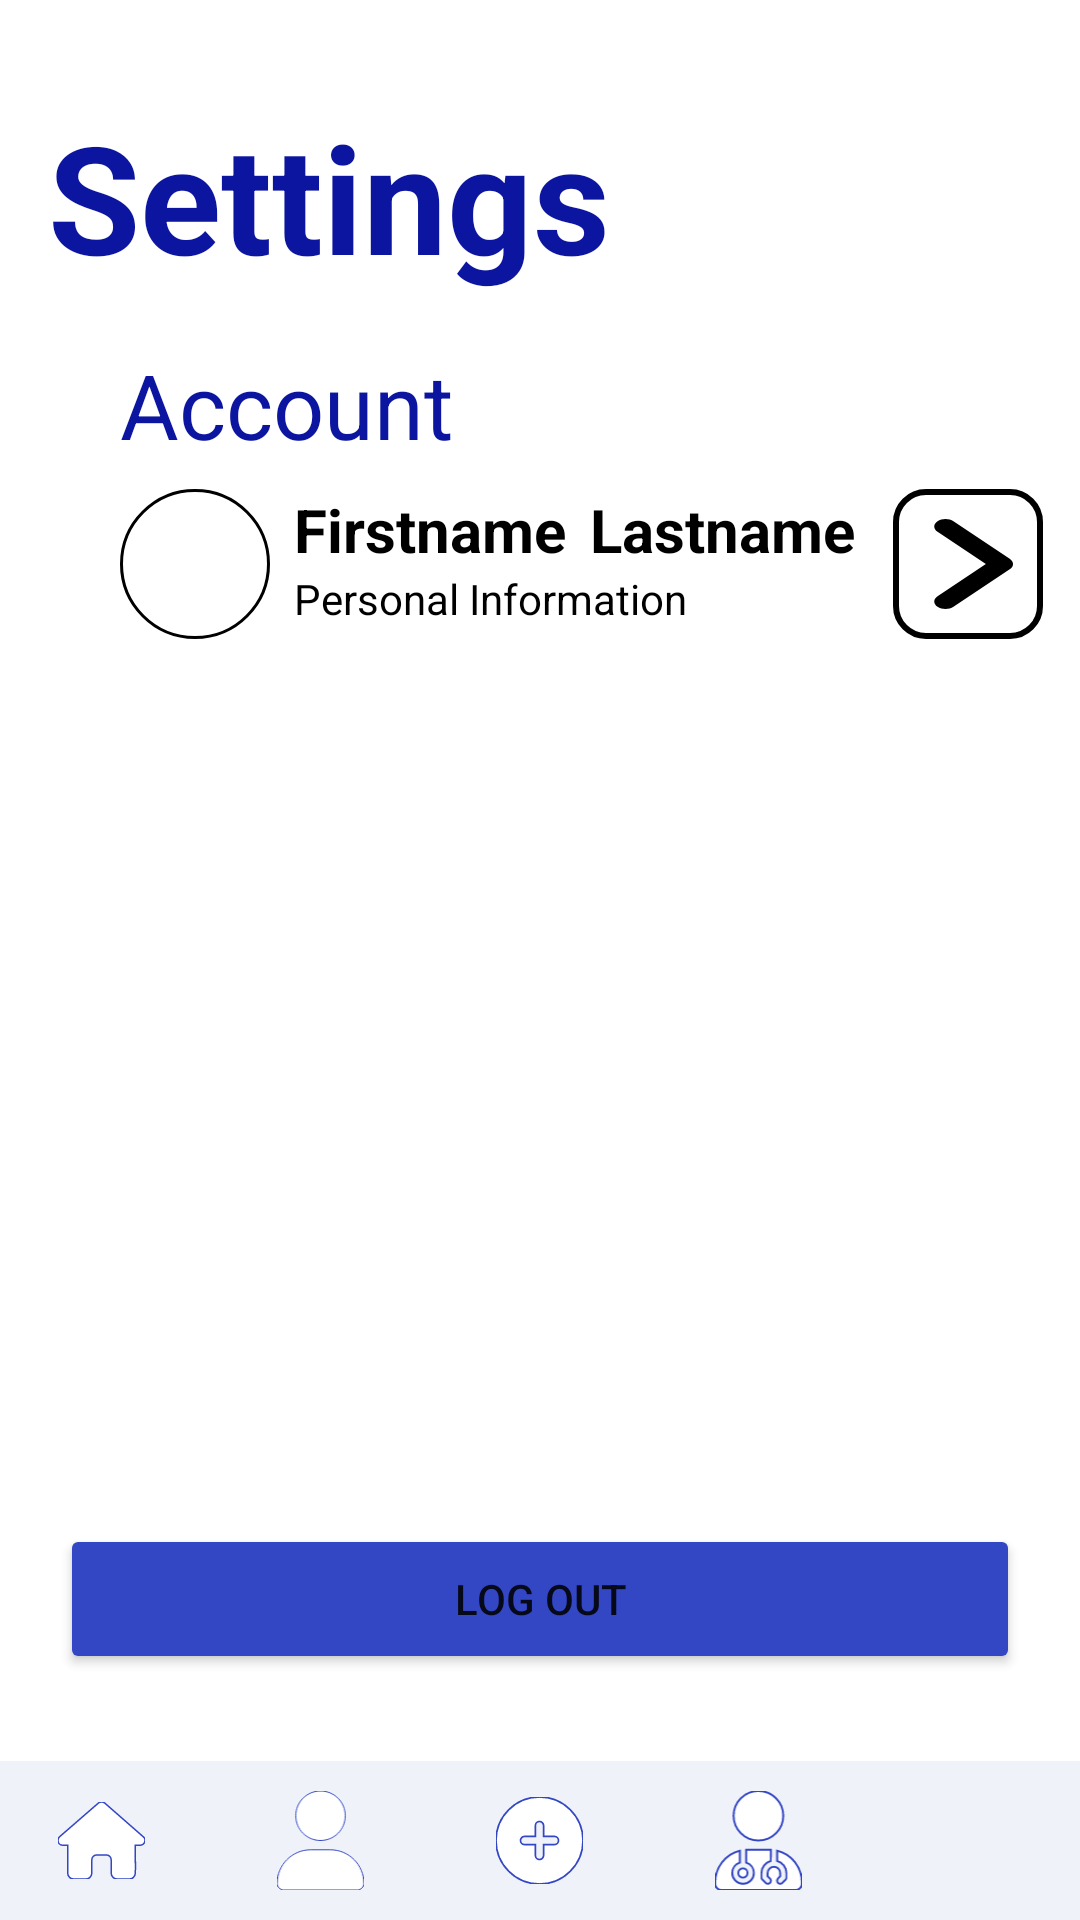

Reconstruct the res/layout file that produces this screen, plus the resources it refers to.
<!-- AndroidManifest.xml: application theme Theme.MoniCov -->
<!-- res/layout/activity_patient_settings.xml -->
<?xml version="1.0" encoding="utf-8"?>
<androidx.constraintlayout.widget.ConstraintLayout xmlns:android="http://schemas.android.com/apk/res/android"
    xmlns:app="http://schemas.android.com/apk/res-auto"
    xmlns:tools="http://schemas.android.com/tools"
    android:layout_width="match_parent"
    android:layout_height="match_parent"
    tools:context=".patientSettingsActivity">


    <TextView
        android:id="@+id/settingsHeaderText"
        android:layout_width="wrap_content"
        android:layout_height="wrap_content"
        android:layout_marginStart="16dp"
        android:layout_marginTop="32dp"
        android:layout_marginEnd="16dp"
        android:text="Settings"
        android:textColor="@color/darkBlue_0C159F"
        android:textSize="50sp"
        android:textStyle="bold"
        app:layout_constraintEnd_toEndOf="parent"
        app:layout_constraintHorizontal_bias="0.0"
        app:layout_constraintStart_toStartOf="parent"
        app:layout_constraintTop_toTopOf="parent" />

    <TextView
        android:id="@+id/textView6"
        android:layout_width="50dp"
        android:layout_height="50dp"
        android:layout_marginTop="8dp"
        android:layout_marginEnd="32dp"
        android:background="@drawable/circle"
        app:layout_constraintStart_toStartOf="@+id/textView4"
        app:layout_constraintTop_toBottomOf="@+id/textView4" />

    <TextView
            android:id="@+id/firstNameText"
            android:layout_width="wrap_content"
            android:layout_height="wrap_content"
            android:layout_marginStart="8dp"
            android:layout_marginTop="8dp"
            android:text="Firstname"
            android:textColor="@color/black"
            android:textSize="20sp"
            android:textStyle="bold"
            app:layout_constraintStart_toEndOf="@+id/textView6"
            app:layout_constraintTop_toBottomOf="@+id/textView4" />

        <TextView
            android:id="@+id/lastNameText"
            android:layout_width="wrap_content"
            android:layout_height="wrap_content"
            android:layout_marginStart="8dp"
            android:text="Lastname"
            android:textColor="@color/black"
            android:textSize="20sp"
            android:textStyle="bold"
            app:layout_constraintStart_toEndOf="@+id/firstNameText"
            app:layout_constraintTop_toTopOf="@+id/firstNameText" />

    <TextView
        android:id="@+id/textView4"
        android:layout_width="wrap_content"
        android:layout_height="wrap_content"
        android:layout_marginStart="24dp"
        android:layout_marginTop="16dp"
        android:text="Account"
        android:textColor="@color/darkBlue_0C159F"
        android:textSize="30sp"
        android:textStyle="normal"
        app:layout_constraintEnd_toEndOf="@+id/settingsHeaderText"
        app:layout_constraintHorizontal_bias="0.0"
        app:layout_constraintStart_toStartOf="@+id/settingsHeaderText"
        app:layout_constraintTop_toBottomOf="@+id/settingsHeaderText" />

    <TextView
        android:id="@+id/personalInformationText"
        android:layout_width="wrap_content"
        android:layout_height="wrap_content"
        android:text="Personal Information"
        android:textColor="@color/black"
        app:layout_constraintEnd_toEndOf="@+id/firstNameText"
        app:layout_constraintHorizontal_bias="0.0"
        app:layout_constraintStart_toStartOf="@+id/firstNameText"
        app:layout_constraintTop_toBottomOf="@+id/firstNameText" />

    <TextView
        android:id="@+id/squareOutline"
        android:layout_width="50dp"
        android:layout_height="50dp"
        android:layout_marginStart="8dp"
        android:layout_marginEnd="8dp"
        android:background="@drawable/squareoutline"
        app:layout_constraintEnd_toEndOf="parent"
        app:layout_constraintStart_toEndOf="@+id/lastNameText"
        app:layout_constraintTop_toTopOf="@+id/lastNameText" />

    <ImageButton
        android:id="@+id/angleRightbutton"
        android:layout_width="40dp"
        android:layout_height="40dp"
        android:backgroundTint="@color/white"
        app:layout_constraintBottom_toBottomOf="@+id/squareOutline"
        app:layout_constraintEnd_toEndOf="@+id/squareOutline"
        app:layout_constraintStart_toStartOf="@+id/squareOutline"
        app:layout_constraintTop_toTopOf="@+id/squareOutline"
        app:srcCompat="@drawable/ic_angle_right" />

    <Button
        android:id="@+id/logoutPatient"
        android:layout_width="320dp"
        android:layout_height="50dp"
        android:text="Log out"
        android:backgroundTint="@color/moderateBlue_3347C4"
        app:layout_constraintBottom_toBottomOf="parent"
        app:layout_constraintLeft_toLeftOf="parent"
        app:layout_constraintRight_toRightOf="parent"
        app:layout_constraintTop_toTopOf="parent"
        app:layout_constraintVertical_bias="0.861" />

    <LinearLayout
        android:id="@+id/linearLayout2"
        android:layout_width="match_parent"
        android:layout_height="53dp"
        android:background="@color/grayBlue_F0F2FA"
        android:orientation="horizontal"
        android:gravity="center_horizontal"
        app:layout_constraintBottom_toBottomOf="parent"
        tools:layout_editor_absoluteX="0dp" >

        <ImageButton
            android:id="@+id/patientHomeButton"
            android:layout_width="53dp"
            android:layout_height="match_parent"
            android:backgroundTint="@color/grayBlue_F0F2FA"
            android:scaleType="fitCenter"
            app:srcCompat="@drawable/ic_house" />

        <Space
            android:layout_width="20dp"
            android:layout_height="match_parent" />

        <ImageButton
            android:id="@+id/patientProfileButton"
            android:layout_width="53dp"
            android:layout_height="match_parent"
            android:backgroundTint="@color/grayBlue_F0F2FA"
            android:scaleType="fitCenter"
            app:srcCompat="@drawable/ic_user" />

        <Space
            android:layout_width="20dp"
            android:layout_height="match_parent" />

        <ImageButton
            android:id="@+id/patientAddStatusButton"
            android:layout_width="53dp"
            android:layout_height="match_parent"
            android:backgroundTint="@color/grayBlue_F0F2FA"
            android:scaleType="fitCenter"
            app:srcCompat="@drawable/ic_circle_plus" />

        <Space
            android:layout_width="20dp"
            android:layout_height="match_parent" />

        <ImageButton
            android:id="@+id/patientMedicalButton"
            android:layout_width="53dp"
            android:layout_height="match_parent"
            android:backgroundTint="@color/grayBlue_F0F2FA"
            android:scaleType="fitCenter"
            app:srcCompat="@drawable/ic_user_doctor" />

        <Space
            android:layout_width="20dp"
            android:layout_height="match_parent" />

        <ImageButton
            android:id="@+id/patientSettingsButton"
            android:layout_width="53dp"
            android:layout_height="match_parent"
            android:backgroundTint="@color/grayBlue_F0F2FA"
            android:scaleType="fitCenter"
            app:srcCompat="@drawable/ic_gears_selected" />
    </LinearLayout>




</androidx.constraintlayout.widget.ConstraintLayout>
<!-- resources referenced by this layout -->
<resources>
  <color name="black">#FF000000</color>
  <color name="darkBlue_0C159F">#0C159F</color>
  <color name="grayBlue_F0F2FA">#F0F2FA</color>
  <color name="moderateBlue_3347C4">#3347C4</color>
  <color name="white">#FFFFFFFF</color>
  <!-- drawable circle (drawable) -->
  <?xml version="1.0" encoding="utf-8"?>
  <selector xmlns:android="http://schemas.android.com/apk/res/android">
      <item>
          <shape android:shape="oval">
              <solid android:color="@color/white"/>
              <stroke android:color="@color/black" android:width="1dp"/>
              <corners android:radius="25dp"/>
          </shape>
      </item>
  </selector>
  <!-- drawable ic_angle_right (drawable) -->
  <vector xmlns:android="http://schemas.android.com/apk/res/android"
      android:width="30dp"
      android:height="40dp"
      android:viewportWidth="256"
      android:viewportHeight="512">
    <path
        android:fillColor="@color/black"
        android:pathData="M64,448c-8.19,0 -16.38,-3.13 -22.62,-9.38c-12.5,-12.5 -12.5,-32.75 0,-45.25L178.8,256L41.38,118.6c-12.5,-12.5 -12.5,-32.75 0,-45.25s32.75,-12.5 45.25,0l160,160c12.5,12.5 12.5,32.75 0,45.25l-160,160C80.38,444.9 72.19,448 64,448z"/>
  </vector>
  <!-- drawable ic_circle_plus (drawable) -->
  <vector xmlns:android="http://schemas.android.com/apk/res/android"
      android:width="512dp"
      android:height="512dp"
      android:viewportWidth="512"
      android:viewportHeight="512">
    <path
        android:fillColor="@color/white"
        android:strokeColor="@color/moderateBlue_3347C4"
        android:strokeWidth="10"
        android:pathData="M0,256C0,114.6 114.6,0 256,0C397.4,0 512,114.6 512,256C512,397.4 397.4,512 256,512C114.6,512 0,397.4 0,256zM256,368C269.3,368 280,357.3 280,344V280H344C357.3,280 368,269.3 368,256C368,242.7 357.3,232 344,232H280V168C280,154.7 269.3,144 256,144C242.7,144 232,154.7 232,168V232H168C154.7,232 144,242.7 144,256C144,269.3 154.7,280 168,280H232V344C232,357.3 242.7,368 256,368z"/>
  </vector>
  <!-- drawable ic_user (drawable) -->
  <vector xmlns:android="http://schemas.android.com/apk/res/android"
      android:width="448dp"
      android:height="512dp"
      android:viewportWidth="448"
      android:viewportHeight="512">
    <path
        android:fillColor="@color/white"
        android:strokeColor="@color/moderateBlue_3347C4"
        android:pathData="M224,256c70.7,0 128,-57.31 128,-128s-57.3,-128 -128,-128C153.3,0 96,57.31 96,128S153.3,256 224,256zM274.7,304H173.3C77.61,304 0,381.6 0,477.3c0,19.14 15.52,34.67 34.66,34.67h378.7C432.5,512 448,496.5 448,477.3C448,381.6 370.4,304 274.7,304z"/>
  </vector>
  <!-- drawable squareoutline (drawable) -->
  <?xml version="1.0" encoding="utf-8"?>
  <selector xmlns:android="http://schemas.android.com/apk/res/android">
      <item>
          <shape android:shape="rectangle">
              <stroke
                  android:width="2dp"
                  android:color="@color/black"></stroke>
              <solid android:color="@color/white"/>
              <corners android:radius="10dp"/>
          </shape>
      </item>
  </selector>
  <style name="Theme.MoniCov" parent="Theme.MaterialComponents.DayNight.NoActionBar">
          
          <item name="colorPrimary">@color/purple_500</item>
          <item name="colorPrimaryVariant">@color/purple_700</item>
          <item name="colorOnPrimary">@color/white</item>
          
          <item name="colorSecondary">@color/teal_200</item>
          <item name="colorSecondaryVariant">@color/teal_700</item>
          <item name="colorOnSecondary">@color/black</item>
          
          <item name="android:statusBarColor" tools:targetApi="l">?attr/colorPrimaryVariant</item>
          
      </style>
  <color name="purple_500">#FF6200EE</color>
  <color name="purple_700">#FF3700B3</color>
  <color name="teal_200">#FF03DAC5</color>
  <color name="teal_700">#FF018786</color>
</resources>
